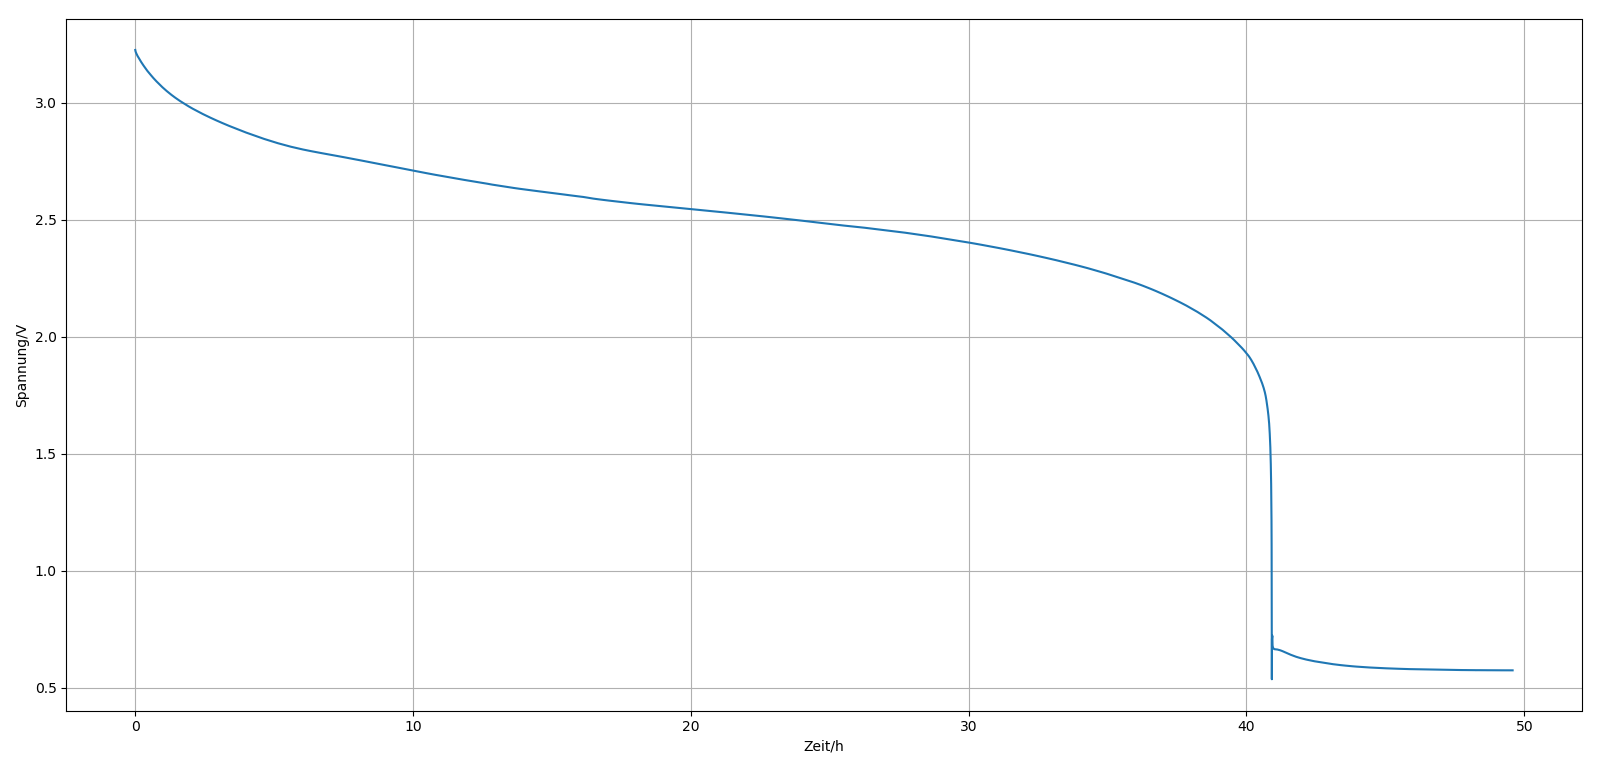

The table this chart was drawn from, first rows:
Wed Apr  3 21:46:07 2019; 1554320767.698798; 3.259
Wed Apr  3 21:46:22 2019; 1554320783; 3.226
Wed Apr  3 21:46:38 2019; 1554320798; 3.223
Wed Apr  3 21:46:53 2019; 1554320813; 3.221
Wed Apr  3 21:47:08 2019; 1554320828; 3.219
Wed Apr  3 21:47:23 2019; 1554320844; 3.218
Wed Apr  3 21:47:38 2019; 1554320859; 3.216
Wed Apr  3 21:47:53 2019; 1554320874; 3.215
Wed Apr  3 21:48:09 2019; 1554320889; 3.214
Wed Apr  3 21:48:24 2019; 1554320904; 3.213
Wed Apr  3 21:48:39 2019; 1554320919; 3.211
Wed Apr  3 21:48:54 2019; 1554320935; 3.21
Wed Apr  3 21:49:09 2019; 1554320950; 3.209
Wed Apr  3 21:49:25 2019; 1554320965; 3.208
Wed Apr  3 21:49:40 2019; 1554320980; 3.207
Wed Apr  3 21:49:55 2019; 1554320995; 3.206
Wed Apr  3 21:50:10 2019; 1554321011; 3.205
Wed Apr  3 21:50:25 2019; 1554321026; 3.204
Wed Apr  3 21:50:40 2019; 1554321041; 3.203
Wed Apr  3 21:50:56 2019; 1554321056; 3.202
Wed Apr  3 21:51:11 2019; 1554321071; 3.201
Wed Apr  3 21:51:26 2019; 1554321086; 3.2
Wed Apr  3 21:51:41 2019; 1554321102; 3.199
Wed Apr  3 21:51:56 2019; 1554321117; 3.198
Wed Apr  3 21:52:12 2019; 1554321132; 3.198
Wed Apr  3 21:52:27 2019; 1554321147; 3.197
Wed Apr  3 21:52:42 2019; 1554321162; 3.196
Wed Apr  3 21:52:57 2019; 1554321178; 3.195
Wed Apr  3 21:53:12 2019; 1554321193; 3.194
Wed Apr  3 21:53:27 2019; 1554321208; 3.193
Wed Apr  3 21:53:43 2019; 1554321223; 3.193
Wed Apr  3 21:53:58 2019; 1554321238; 3.192
Wed Apr  3 21:54:13 2019; 1554321253; 3.191
Wed Apr  3 21:54:28 2019; 1554321269; 3.19
Wed Apr  3 21:54:43 2019; 1554321284; 3.189
Wed Apr  3 21:54:58 2019; 1554321299; 3.188
Wed Apr  3 21:55:14 2019; 1554321314; 3.187
Wed Apr  3 21:55:29 2019; 1554321329; 3.187
Wed Apr  3 21:55:44 2019; 1554321345; 3.186
Wed Apr  3 21:55:59 2019; 1554321360; 3.185
Wed Apr  3 21:56:14 2019; 1554321375; 3.184
Wed Apr  3 21:56:30 2019; 1554321390; 3.183
Wed Apr  3 21:56:45 2019; 1554321405; 3.182
Wed Apr  3 21:57:00 2019; 1554321420; 3.181
Wed Apr  3 21:57:15 2019; 1554321436; 3.181
Wed Apr  3 21:57:30 2019; 1554321451; 3.18
Wed Apr  3 21:57:45 2019; 1554321466; 3.179
Wed Apr  3 21:58:01 2019; 1554321481; 3.178
Wed Apr  3 21:58:16 2019; 1554321496; 3.178
Wed Apr  3 21:58:31 2019; 1554321511; 3.177
Wed Apr  3 21:58:46 2019; 1554321527; 3.176
Wed Apr  3 21:59:01 2019; 1554321542; 3.175
Wed Apr  3 21:59:17 2019; 1554321557; 3.174
Wed Apr  3 21:59:32 2019; 1554321572; 3.174
Wed Apr  3 21:59:47 2019; 1554321587; 3.173
Wed Apr  3 22:00:02 2019; 1554321603; 3.172
Wed Apr  3 22:00:17 2019; 1554321618; 3.171
Wed Apr  3 22:00:32 2019; 1554321633; 3.17
Wed Apr  3 22:00:48 2019; 1554321648; 3.17
Wed Apr  3 22:01:03 2019; 1554321663; 3.169
Wed Apr  3 22:01:18 2019; 1554321679; 3.168
... 11,699 more rows
